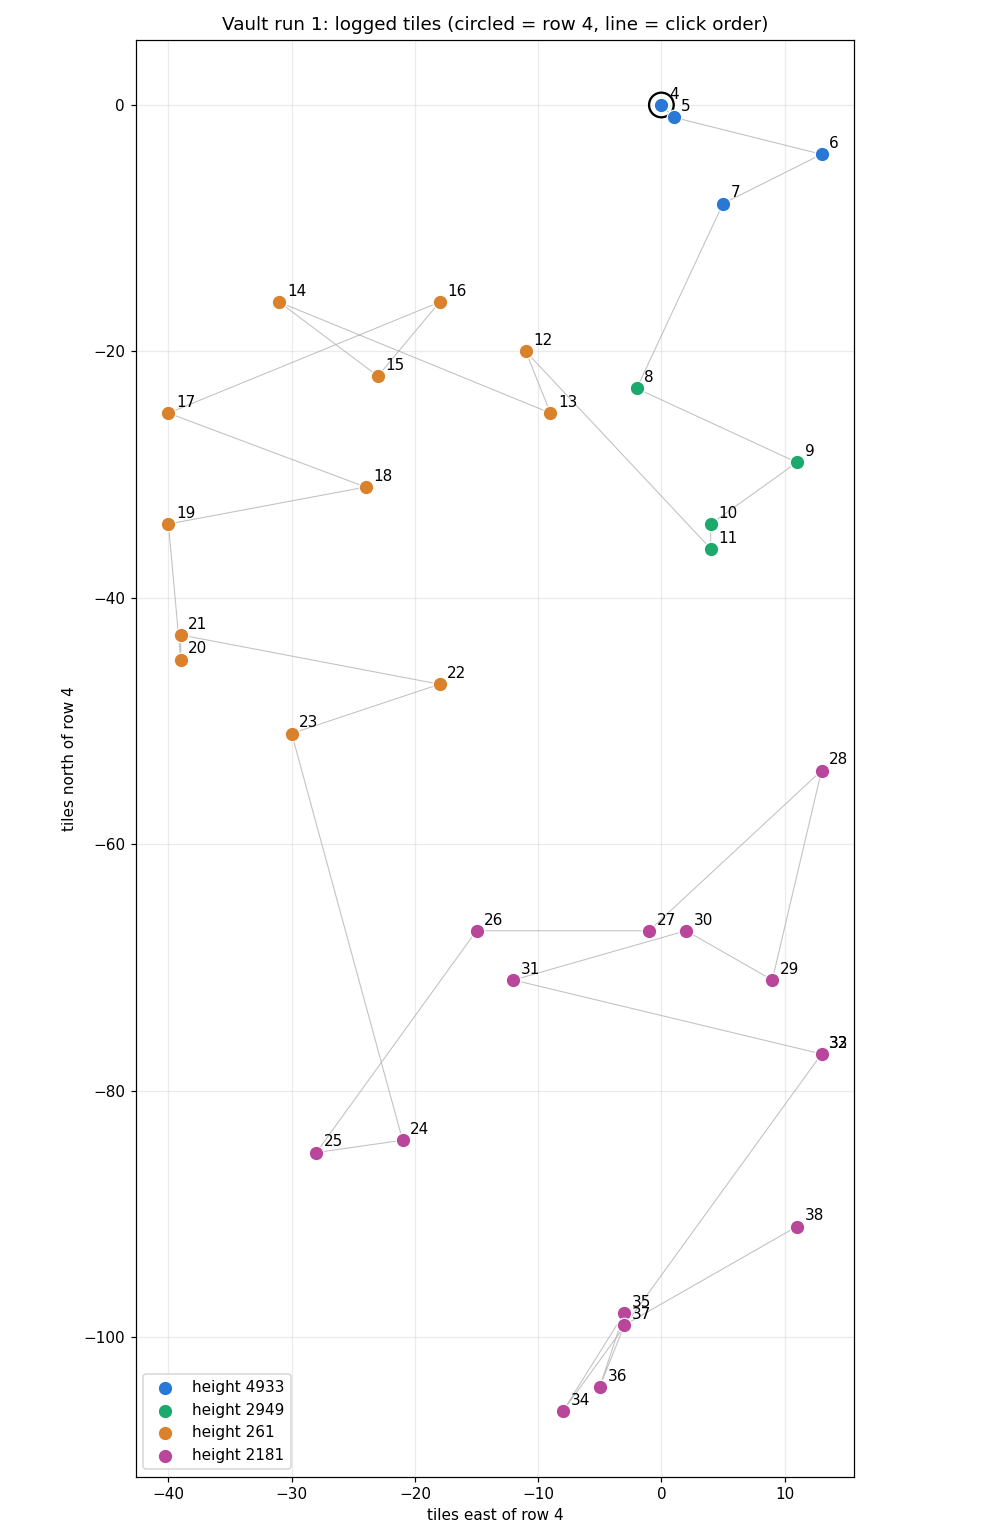

Source data for this figure (header and first rows):
n, worldX, worldY, worldZ, tileX, tileZ, chunkX, chunkZ, localX, localZ
0, 5785344, 4933, 1660672, 11299, 3243, 176, 50, 35, 43
4, 5788928, 4933, 1662720, 11306, 3247, 176, 50, 42, 47
5, 5789440, 4933, 1662208, 11307, 3246, 176, 50, 43, 46
6, 5795584, 4933, 1660672, 11319, 3243, 176, 50, 55, 43
7, 5791488, 4933, 1658624, 11311, 3239, 176, 50, 47, 39
8, 5788076, 2949, 1650944, 11304, 3224, 176, 50, 40, 24
9, 5794560, 2949, 1647872, 11317, 3218, 176, 50, 53, 18
10, 5790976, 2949, 1645312, 11310, 3213, 176, 50, 46, 13
11, 5790976, 2949, 1644300, 11310, 3211, 176, 50, 46, 11
12, 5783296, 261, 1652480, 11295, 3227, 176, 50, 31, 27
13, 5784320, 261, 1649920, 11297, 3222, 176, 50, 33, 22
14, 5773305, 261, 1654777, 11275, 3231, 176, 50, 11, 31
15, 5777059, 261, 1651456, 11283, 3225, 176, 50, 19, 25
16, 5779526, 261, 1654714, 11288, 3231, 176, 50, 24, 31
17, 5768448, 261, 1649920, 11266, 3222, 176, 50, 2, 22
18, 5776640, 261, 1646643, 11282, 3216, 176, 50, 18, 16
19, 5768448, 261, 1645312, 11266, 3213, 176, 50, 2, 13
20, 5768960, 261, 1639924, 11267, 3202, 176, 50, 3, 2
21, 5768960, 261, 1640697, 11267, 3204, 176, 50, 3, 4
22, 5779692, 261, 1638636, 11288, 3200, 176, 50, 24, 0
23, 5773522, 261, 1636648, 11276, 3196, 176, 49, 12, 60
24, 5778176, 2181, 1619712, 11285, 3163, 176, 49, 21, 27
25, 5774592, 1221, 1619200, 11278, 3162, 176, 49, 14, 26
26, 5781248, 2181, 1628416, 11291, 3180, 176, 49, 27, 44
27, 5788416, 2181, 1628416, 11305, 3180, 176, 49, 41, 44
28, 5795800, 2181, 1634855, 11319, 3193, 176, 49, 55, 57
29, 5793536, 2181, 1626368, 11315, 3176, 176, 49, 51, 40
30, 5789952, 2181, 1628416, 11308, 3180, 176, 49, 44, 44
31, 5782784, 2181, 1626368, 11294, 3176, 176, 49, 30, 40
32, 5795584, 2181, 1623296, 11319, 3170, 176, 49, 55, 34
33, 5795584, 2181, 1623296, 11319, 3170, 176, 49, 55, 34
34, 5784832, 2181, 1608448, 11298, 3141, 176, 49, 34, 5
35, 5787640, 2181, 1612544, 11303, 3149, 176, 49, 39, 13
36, 5786134, 2181, 1609238, 11301, 3143, 176, 49, 37, 7
37, 5787392, 2181, 1611854, 11303, 3148, 176, 49, 39, 12
38, 5794557, 2181, 1616132, 11317, 3156, 176, 49, 53, 20
